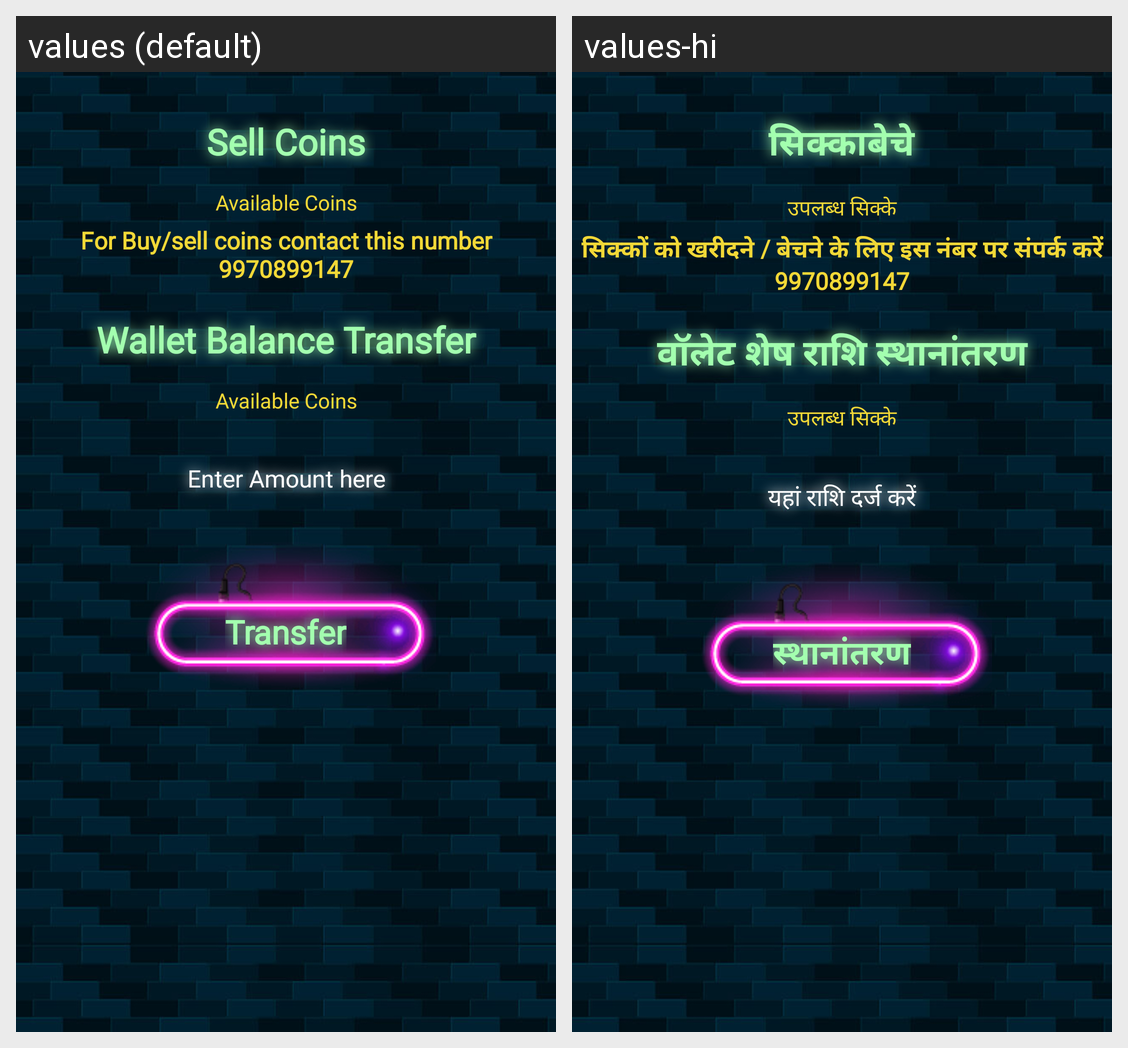

Translations of the strings shown on this Android screen, per locale in the grid:
Android screen res/layout/activity_sell_coin.xml rendered under 2 locales, left to right: values (default), values-hi. Device: Nexus 5 (rendered at 1080×1920; each locale shown at half size, 540×960, under a caption strip naming it); theme Theme.AppCompat.Light.NoActionBar.
Strings drawn on this screen, with the default value and each locale's value (text and hints the layout hard-codes, and strings that could not be matched under every locale, appear in the picture but are not listed):

sell_coins
  values: Sell Coins
  values-hi: सिक्काबेचे

available_coins
  values: Available Coins
  values-hi: उपलब्ध सिक्के

enter_amount_here
  values: Enter Amount here
  values-hi: यहां राशि दर्ज करें

for_buy_sell_coins_contact_this_number_9970899147
  values: For Buy/sell coins contact this number 9970899147
  values-hi: सिक्कों को खरीदने / बेचने के लिए इस नंबर पर संपर्क करें 9970899147

wallet_balance_transfer
  values: Wallet Balance Transfer
  values-hi: वॉलेट शेष राशि स्थानांतरण

transfer
  values: Transfer
  values-hi: स्थानांतरण
